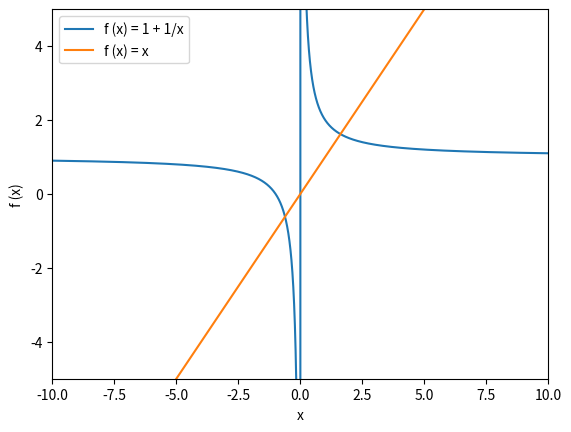

The matplotlib source for this figure:
import numpy as np
import matplotlib.pyplot as plt
import math

e = math.e # e = 2.718281828459045
pi = math.pi # pi = 3.141592653589793

def sin(x):
    return np.sin(x)

def cos(x):
    return np.cos(x)

def tan(x):
    return np.tan(x)

def cosec(x):
    return 1/sin(x)

def sec(x):
    return 1/cos(x)

def cot(x):
    return 1/tan(x)

def factorial(x):
    '''
    Factorial/Repeted Multiplication of number x.
    factorial(3) # 3*2*1
    >>> 6
    '''
    return np.math.factorial(x)

def sqrt(x):
    '''
    Square Root of a number x.
    sqrt(49)
    >>> 7.0
    '''
    return round(x**(0.5), 2)

def cbrt(x):
    '''
    Cube Root of a Number x.
    print(cbrt(125))
    >>> 5.0
    '''
    return round(x**(1./3.), 2)

def ln(x):
    return np.log(x)

def log(x, base=10):
    '''
    Find Logarithm of a number x.
    log(100)
    >>> 2.0

    log(64, 2)
    >>> 6.0
    '''
    return ln(x)/ln(base)

def d(x, dx, func):
    '''
    d(x, dx, func)
    x -> Range/Domain of the Function
    dx -> How small each successive part is
    func -> It is the function to be differenciated.
    '''
    dx = float(dx)
    eq = f"({func.replace('x', f'(x + {dx})') + f' - {func}'})/dx"
    # print(eq)
    return eval(eq)

class Grapher:
    def __init__(self, fx, lb=-10, ub=10, y_lim=[None, None], step=0.01, label=True, grid=False, xlabel='x', title=None, lol="upper left", linestyle='-', mode='light', style=None):
        self.fx = fx
        self.lb = float(lb)
        self.ub = float(ub)
        self.y_lim = y_lim
        self.step = float(step)
        self.grid = grid
        self.label = label
        self.x = np.arange(self.lb, self.ub, step=self.step)
        self.xlabel = xlabel
        self.ylabel = f'f ({xlabel})'
        self.title = title
        self.lol = lol
        self.linestyle = linestyle
        self.mode = mode
        self.style = style

    def valid_function(self, f):
        '''
        Converts a human readable str(equation) to a more executable form.
        sinx -> sin(x)
        2^4 -> 2**4
        '''
        eq = f.replace('^', '**')
        if 'x' not in eq and len(eq) > 0:
            eq += '* x/x'

        eq = eq.replace('sinx', 'sin(x)')
        eq = eq.replace('cosx', 'cos(x)')
        eq = eq.replace('tanx', 'tan(x)')
        eq = eq.replace('cosecx', 'cosec(x)')
        eq = eq.replace('secx', 'sec(x)')
        eq = eq.replace('cotx', 'cot(x)')
        eq = eq.replace('lnx', 'ln(x)')
        eq = eq.replace('logx', 'log(x)')
        eq = eq.replace('d(', f'd(x, {self.step}, ')

        return eq

    def plot(self):
        '''
        Plot the graphs of many equations on one graph to see the relations between the graphs.
        You can use it to see how well Taylor Series match with the actuall graph of a function.

        Eg:
        g = Grapher(['sin(x)', 'x - ((x**3)/factorial(3)) + (x**5)/factorial(5)'], lb=-3, ub=3, grid=True)
        g.plot()
        '''
        if self.mode == 'dark':
            plt.style.use('dark_background')

        if self.style is not None:
            plt.style.use(self.style)

        x = self.x
        for f in self.fx:
            eq = self.valid_function(f)
            y = eval(eq)
            plt.plot(x, y, self.linestyle, label=f'{self.ylabel} = {str(f)}')
        if self.label:
            plt.legend(loc=self.lol)

        if self.grid:
            plt.grid()

        plt.xlabel(self.xlabel)
        plt.ylabel(self.ylabel)
        if self.title is not None:
            plt.title(self.title)

        plt.axis((self.lb, self.ub, self.y_lim[0], self.y_lim[1]))
        plt.show()

    def examples(self):
        '''
        See some graphing examples.
        '''
        g = Grapher(['cos(x)', '1 - ((x^2)/factorial(2)) + (x^4)/factorial(4)'], lb=-3, ub=3, label=True, lol='lower center', title='Taylor Polynomial for cos(x)')
        g.plot()
        g = Grapher(['sinx', 'd("sinx")'], step=0.001, mode='dark')
        g.plot()

    def author(self):
        '''
        Well, wanna know about me? Run this method!
        '''
        plt.text(-9, 3, """Hi, I am Shubham. Hope you are enjoying Grapher.
Try plotting something crazy!
How About x^x or sinx and its derivative.
And now, you need not even calculate it.
Just type d("x^x") or d("sinx").
Well, close this window to see them.""")
        plt.plot(np.arange(-10, 10), np.arange(-10, 10))
        plt.show()
        g = Grapher(['x^x', 'd("x^x")'], 0, 1.5)
        g.plot()
        g = Grapher(['sinx', 'd("sinx")'], mode='dark')
        g.plot()


if __name__ == '__main__':
    # g = Grapher(['cos(x)', '1 - ((x^2)/factorial(2)) + (x^4)/factorial(4)'], lb=-3, ub=3, label=True, lol='lower center', title='Taylor Polynomial for cos(x)')
    g = Grapher(['1 + 1/x', 'x'], step=0.001, y_lim=[-5, 5])
    g.plot()
